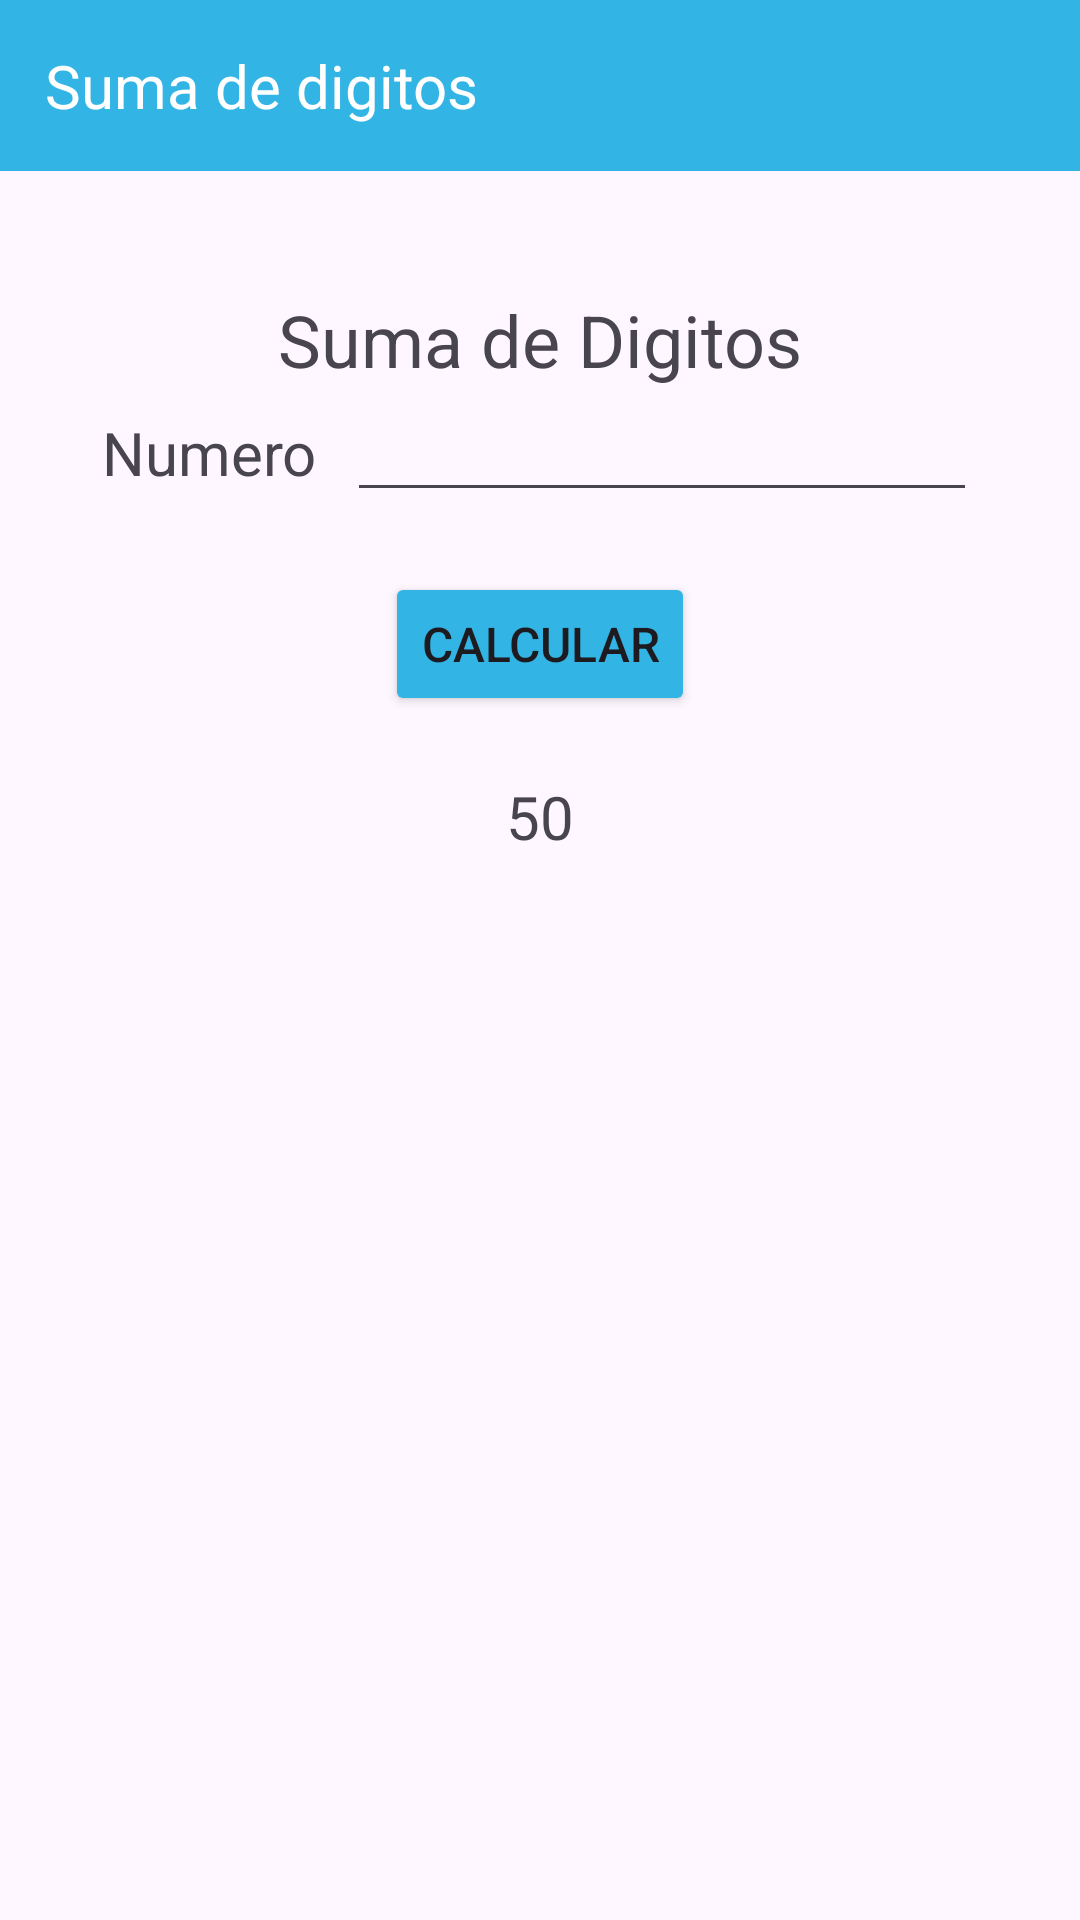

The Android layout XML behind this screen, and the referenced resources:
<!-- AndroidManifest.xml: application theme Theme.MenuMatematico -->
<!-- res/layout/activity_sum_digitos.xml -->
<?xml version="1.0" encoding="utf-8"?>
<androidx.constraintlayout.widget.ConstraintLayout xmlns:android="http://schemas.android.com/apk/res/android"
    xmlns:app="http://schemas.android.com/apk/res-auto"
    xmlns:tools="http://schemas.android.com/tools"
    android:id="@+id/main"
    android:layout_width="match_parent"
    android:layout_height="match_parent"
    tools:context=".SumDigitos">

    <LinearLayout
        android:layout_width="match_parent"
        android:layout_height="match_parent"
        android:orientation="vertical"
        tools:layout_editor_absoluteX="0dp"
        tools:layout_editor_absoluteY="0dp">

        <TextView
            android:id="@+id/textView"
            android:layout_width="match_parent"
            android:layout_height="wrap_content"
            android:layout_marginBottom="40dp"
            android:background="@color/fondo_titulo"
            android:padding="15dp"
            android:text="Suma de digitos"
            android:textColor="@color/white"
            android:textSize="20sp" />

        <TextView
            android:id="@+id/textView2"
            android:layout_width="match_parent"
            android:layout_height="wrap_content"
            android:gravity="center"
            android:text="Suma de Digitos"
            android:textSize="24sp" />

        <LinearLayout
            android:layout_width="match_parent"
            android:layout_height="wrap_content"
            android:layout_marginBottom="20dp"
            android:gravity="center_horizontal"
            android:orientation="horizontal">

            <TextView
                android:id="@+id/textView4"
                android:layout_width="wrap_content"
                android:layout_height="wrap_content"
                android:layout_marginRight="10dp"
                android:text="Numero"
                android:textSize="20sp" />

            <EditText
                android:id="@+id/editTextText2"
                android:layout_width="wrap_content"
                android:layout_height="wrap_content"
                android:ems="10"
                android:inputType="text" />

        </LinearLayout>

        <Button
            android:id="@+id/button5"
            android:layout_width="wrap_content"
            android:layout_height="wrap_content"
            android:layout_gravity="center"
            android:layout_marginBottom="20dp"
            android:backgroundTint="@color/fondo_titulo"
            android:text="Calcular"
            android:textSize="16sp"
            app:cornerRadius="0dp" />

        <TextView
            android:id="@+id/textView6"
            android:layout_width="match_parent"
            android:layout_height="wrap_content"
            android:gravity="center"
            android:text="50"
            android:textSize="20sp" />

    </LinearLayout>
</androidx.constraintlayout.widget.ConstraintLayout>
<!-- resources referenced by this layout -->
<resources>
  <color name="fondo_titulo">#32b5e5</color>
  <color name="white">#FFFFFFFF</color>
  <style name="Theme.MenuMatematico" parent="Base.Theme.MenuMatematico" />
  <style name="Base.Theme.MenuMatematico" parent="Theme.Material3.DayNight.NoActionBar">
          
          
      </style>
</resources>
